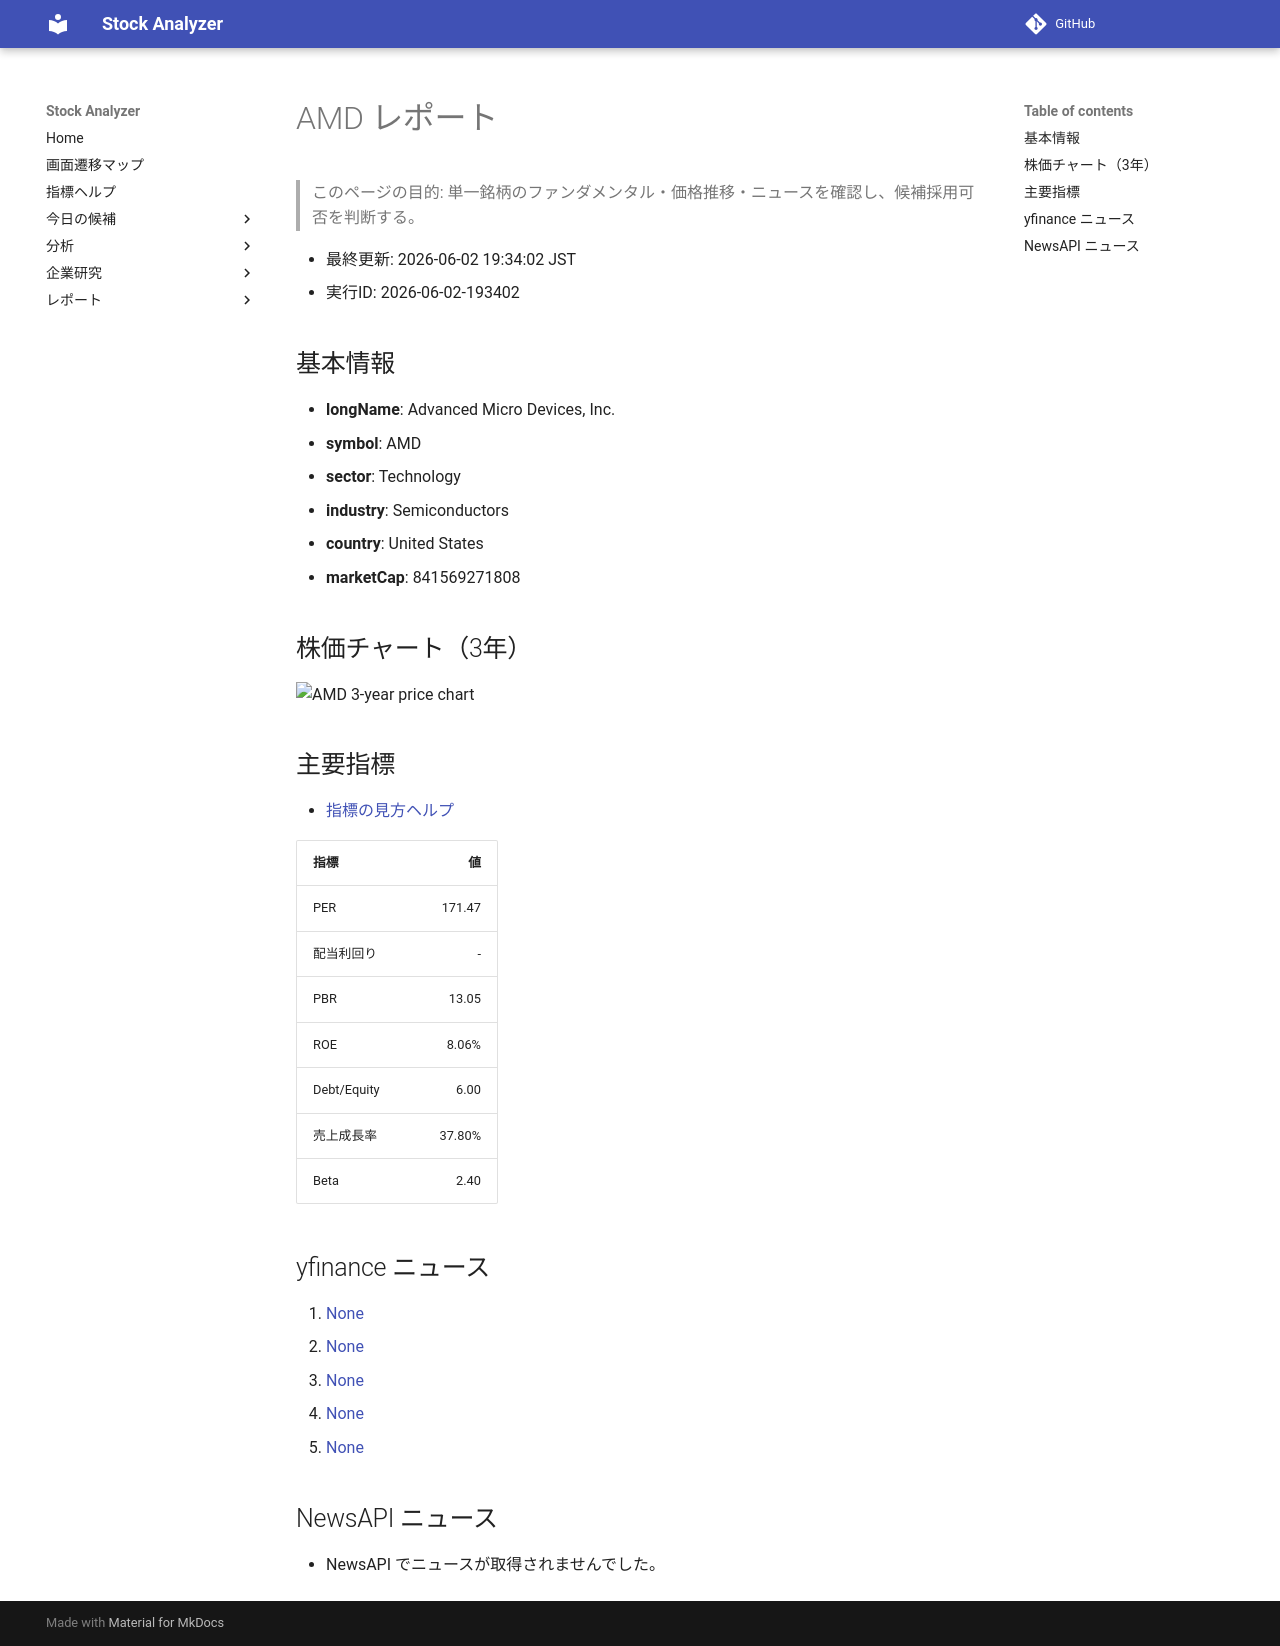

repository: Yumi-note/Making-APP · page: reports/2026-06-02/193402/AMD/index.html · generator: mkdocs

# AMD レポート

> このページの目的: 単一銘柄のファンダメンタル・価格推移・ニュースを確認し、候補採用可否を判断する。

- 最終更新: 2026-06-02 19:34:02 JST
- 実行ID: 2026-06-02-193402

## 基本情報

- **longName**: Advanced Micro Devices, Inc.
- **symbol**: AMD
- **sector**: Technology
- **industry**: Semiconductors
- **country**: United States
- **marketCap**: 841569271808

## 株価チャート（3年）

![AMD 3-year price chart](AMD_3y.png)

## 主要指標

- [指標の見方ヘルプ](../../../../indicators.md)

| 指標 | 値 |
|---|---:|
| PER | 171.47 |
| 配当利回り | - |
| PBR | 13.05 |
| ROE | 8.06% |
| Debt/Equity | 6.00 |
| 売上成長率 | 37.80% |
| Beta | 2.40 |

## yfinance ニュース

1. [None](None)
2. [None](None)
3. [None](None)
4. [None](None)
5. [None](None)

## NewsAPI ニュース

- NewsAPI でニュースが取得されませんでした。
